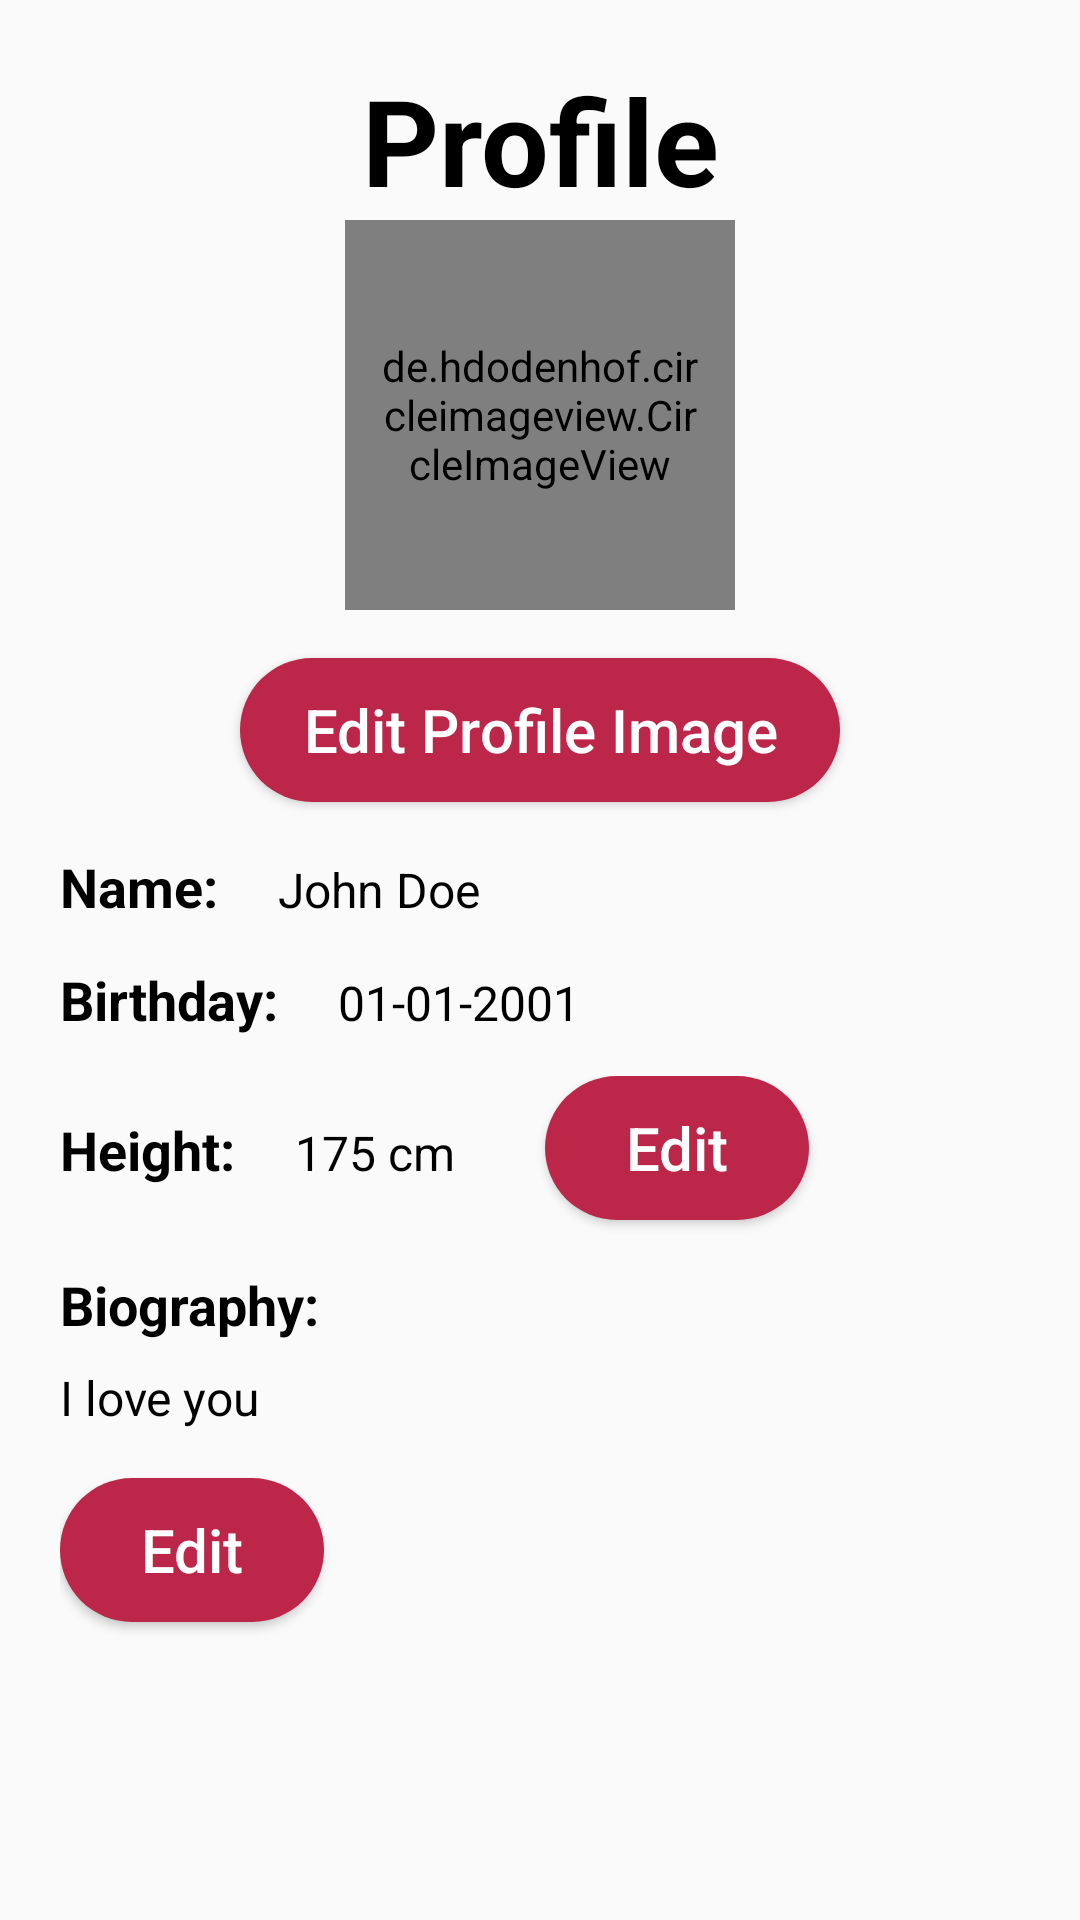

The Android layout XML behind this screen, and the referenced resources:
<!-- AndroidManifest.xml: application theme Theme.DatingappA3 -->
<!-- res/layout/activity_profile.xml -->
<?xml version="1.0" encoding="utf-8"?>
<LinearLayout xmlns:android="http://schemas.android.com/apk/res/android"
    xmlns:tools="http://schemas.android.com/tools"
    android:layout_width="match_parent"
    android:layout_height="match_parent"
    android:orientation="vertical"
    android:padding="20dp">

    <TextView
        android:layout_width="match_parent"
        android:layout_height="wrap_content"
        android:text="@string/profile"
        android:textSize="40sp"
        android:textColor="@color/black"
        android:gravity="center"
        android:textStyle="bold"
    />
    
    <de.hdodenhof.circleimageview.CircleImageView
        android:id="@+id/imageViewProfile"
        android:padding="10dp"
        android:layout_width="130dp"
        android:layout_height="130dp"
        android:background="@drawable/custom_edittext"
        android:src="@drawable/profilepic"
        android:scaleType="centerCrop"
        android:layout_gravity="center_horizontal"
        android:layout_marginBottom="16dp" />

    
    <Button
        android:id="@+id/btnEditProfileImage"
        android:layout_width="200dp"
        android:layout_height="wrap_content"
        android:layout_gravity="center_horizontal"
        android:layout_marginBottom="16dp"
        android:textSize="20sp"
        android:onClick="changeAvatar"
        android:background="@drawable/rounded_corners"
        android:backgroundTint="@color/red_bordeaux"
        android:textAllCaps="false"
        android:textColor="@color/white"
        android:text="@string/edit_profile_image" />

    
    <LinearLayout
        android:layout_width="match_parent"
        android:layout_height="wrap_content"
        android:orientation="horizontal">
        <TextView
            android:id="@+id/textViewNameLabel"
            android:layout_width="wrap_content"
            android:layout_height="wrap_content"
            android:text="@string/name_"
            android:textSize="18sp"
            android:layout_marginBottom="8dp"
            android:textColor="@color/black"
            android:textStyle="bold"/>

        <TextView
            android:id="@+id/textViewName"
            android:layout_width="wrap_content"
            android:layout_height="wrap_content"
            android:layout_marginStart="20dp"
            android:text="@string/john_doe"
            android:textColor="@color/black"
            android:textSize="16sp"
            android:layout_marginBottom="16dp" />


    </LinearLayout>

    
    <LinearLayout
        android:layout_width="match_parent"
        android:layout_height="wrap_content">
        <TextView
            android:id="@+id/textViewBirthdayLabel"
            android:layout_width="wrap_content"
            android:layout_height="wrap_content"
            android:text="@string/birthday_"
            android:textSize="18sp"
            android:layout_marginBottom="8dp"
            android:textColor="@color/black"
            android:textStyle="bold"/>

        <TextView
            android:id="@+id/textViewBirthday"
            android:layout_width="wrap_content"
            android:layout_height="wrap_content"
            android:text="@string/_01_01_2001"
            android:textColor="@color/black"
            android:textSize="16sp"
            android:layout_marginStart="20dp"
            android:layout_marginBottom="16dp" />


    </LinearLayout>
    
    <LinearLayout
        android:layout_width="match_parent"
        android:layout_height="wrap_content">
        <TextView
            android:id="@+id/textViewHeightLabel"
            android:layout_width="wrap_content"
            android:layout_height="wrap_content"
            android:text="@string/height"
            android:textSize="18sp"
            android:layout_marginBottom="8dp"
            android:textColor="@color/black"
            android:textStyle="bold"/>

        <TextView
            android:id="@+id/textViewHeight"
            android:layout_width="wrap_content"
            android:layout_height="wrap_content"
            android:text="@string/_175_cm_"
            android:textSize="16sp"
            android:textColor="@color/black"
            android:layout_marginBottom="16dp"
            android:layout_marginStart="20dp"/>
        <EditText
            android:id="@+id/editTextHeight"
            android:layout_width="wrap_content"
            android:layout_height="wrap_content"
            android:text="@string/_175_cm"
            android:layout_marginStart="20dp"
            android:textSize="16sp"
            android:visibility="gone"
            android:layout_marginBottom="16dp"
            android:autofillHints=""
            android:inputType="text"
            tools:ignore="LabelFor,TextFields" />

        <Button
            android:id="@+id/btnEditHeight"
            android:layout_width="wrap_content"
            android:layout_height="wrap_content"
            android:text="@string/edit"
            android:backgroundTint="@color/red_bordeaux"
            android:background="@drawable/rounded_corners"
            android:textAllCaps="false"
            android:layout_marginStart="30dp"
            android:textSize="20sp"
            android:textColor="@color/white"

            android:layout_marginBottom="16dp" />
    </LinearLayout>
    <LinearLayout
        android:layout_width="match_parent"
        android:layout_height="wrap_content"
        android:orientation="vertical">
        <TextView
            android:id="@+id/textViewBioLabel"
            android:layout_width="wrap_content"
            android:layout_height="wrap_content"
            android:text="@string/biography_"
            android:textSize="18sp"
            android:textColor="@color/black"
            android:layout_marginBottom="8dp"
            android:textStyle="bold"/>

        <TextView
            android:id="@+id/textViewBio"
            android:layout_width="wrap_content"
            android:layout_height="wrap_content"
            android:text="@string/i_love_you_"
            android:textColor="@color/black"
            android:textSize="16sp"
            android:layout_marginBottom="16dp" />
        <EditText
            android:id="@+id/editTextBio"
            android:layout_width="wrap_content"
            android:layout_height="wrap_content"
            android:text="@string/i_love_you"
            android:textSize="16sp"
            android:visibility="gone"
            android:layout_marginBottom="16dp"
            android:autofillHints=""
            android:inputType="text" />

        <Button
            android:id="@+id/btnEditBio"
            android:layout_width="wrap_content"
            android:layout_height="wrap_content"
            android:text="@string/edit"
            android:backgroundTint="@color/red_bordeaux"
            android:background="@drawable/rounded_corners"
            android:textAllCaps="false"
            android:textColor="@color/white"
            android:textSize="20sp"/>

        <Button
            android:id="@+id/backButton"
            android:layout_width="100dp"
            android:layout_height="wrap_content"
            android:background="@drawable/rounded_corners"
            android:backgroundTint="@color/red_bordeaux"
            android:text="@string/back"
            android:textAllCaps="false"
            android:textColor="@color/white"
            android:textSize="20sp"
            android:onClick="goBack"
            tools:ignore="UsingOnClickInXml"
            android:layout_marginTop="100dp"/>
    </LinearLayout>
</LinearLayout>
<!-- resources referenced by this layout -->
<resources>
  <color name="black">#FF000000</color>
  <color name="red_bordeaux">#bb2649</color>
  <color name="white">#FFFFFFFF</color>
  <!-- drawable custom_edittext (drawable) -->
  <?xml version="1.0" encoding="utf-8"?>
  <shape xmlns:android="http://schemas.android.com/apk/res/android"
      android:shape="rectangle">
  
      <stroke android:width="2dp" android:color="@color/red_bordeaux"/>
      <corners android:radius="30dp"/>
  </shape>
  <!-- drawable rounded_corners (drawable) -->
  <?xml version="1.0" encoding="utf-8"?>
  <shape xmlns:android="http://schemas.android.com/apk/res/android"
      android:shape="rectangle" android:padding="10dp">
      <solid android:color="@color/white"/>
      <corners android:radius="30dp"/>
  </shape>
  <string name="_01_01_2001">01-01-2001</string>
  <string name="_175_cm">175 cm</string>
  <string name="_175_cm_">175 cm</string>
  <string name="back">Back</string>
  <string name="biography_">Biography:</string>
  <string name="birthday_">Birthday:</string>
  <string name="edit">Edit</string>
  <string name="edit_profile_image">Edit Profile Image</string>
  <string name="height">Height:</string>
  <string name="i_love_you">I love you</string>
  <string name="i_love_you_">I love you</string>
  <string name="john_doe">John Doe</string>
  <string name="name_">Name:</string>
  <string name="profile">Profile</string>
  <style name="Theme.DatingappA3" parent="Theme.MaterialComponents.Light.NoActionBar.Bridge">
          
          <item name="colorPrimary">@color/white</item>
          <item name="colorPrimaryVariant">@color/purple_700</item>
          <item name="colorOnPrimary">@color/black</item>
          
          <item name="colorSecondary">@color/teal_200</item>
          <item name="colorSecondaryVariant">@color/teal_700</item>
          <item name="colorOnSecondary">@color/black</item>
          
          <item name="android:statusBarColor">?attr/colorPrimaryVariant</item>
          
          <item name="materialCalendarStyle">@style/Widget.MaterialComponents.MaterialCalendar</item>
          <item name="materialCalendarFullscreenTheme">@style/ThemeOverlay.MaterialComponents.MaterialCalendar.Fullscreen</item>
          <item name="materialCalendarTheme">@style/ThemeOverlay.MaterialComponents.MaterialCalendar</item>
      </style>
  <color name="purple_700">#FF3700B3</color>
  <color name="teal_200">#FF03DAC5</color>
  <color name="teal_700">#FF018786</color>
</resources>
